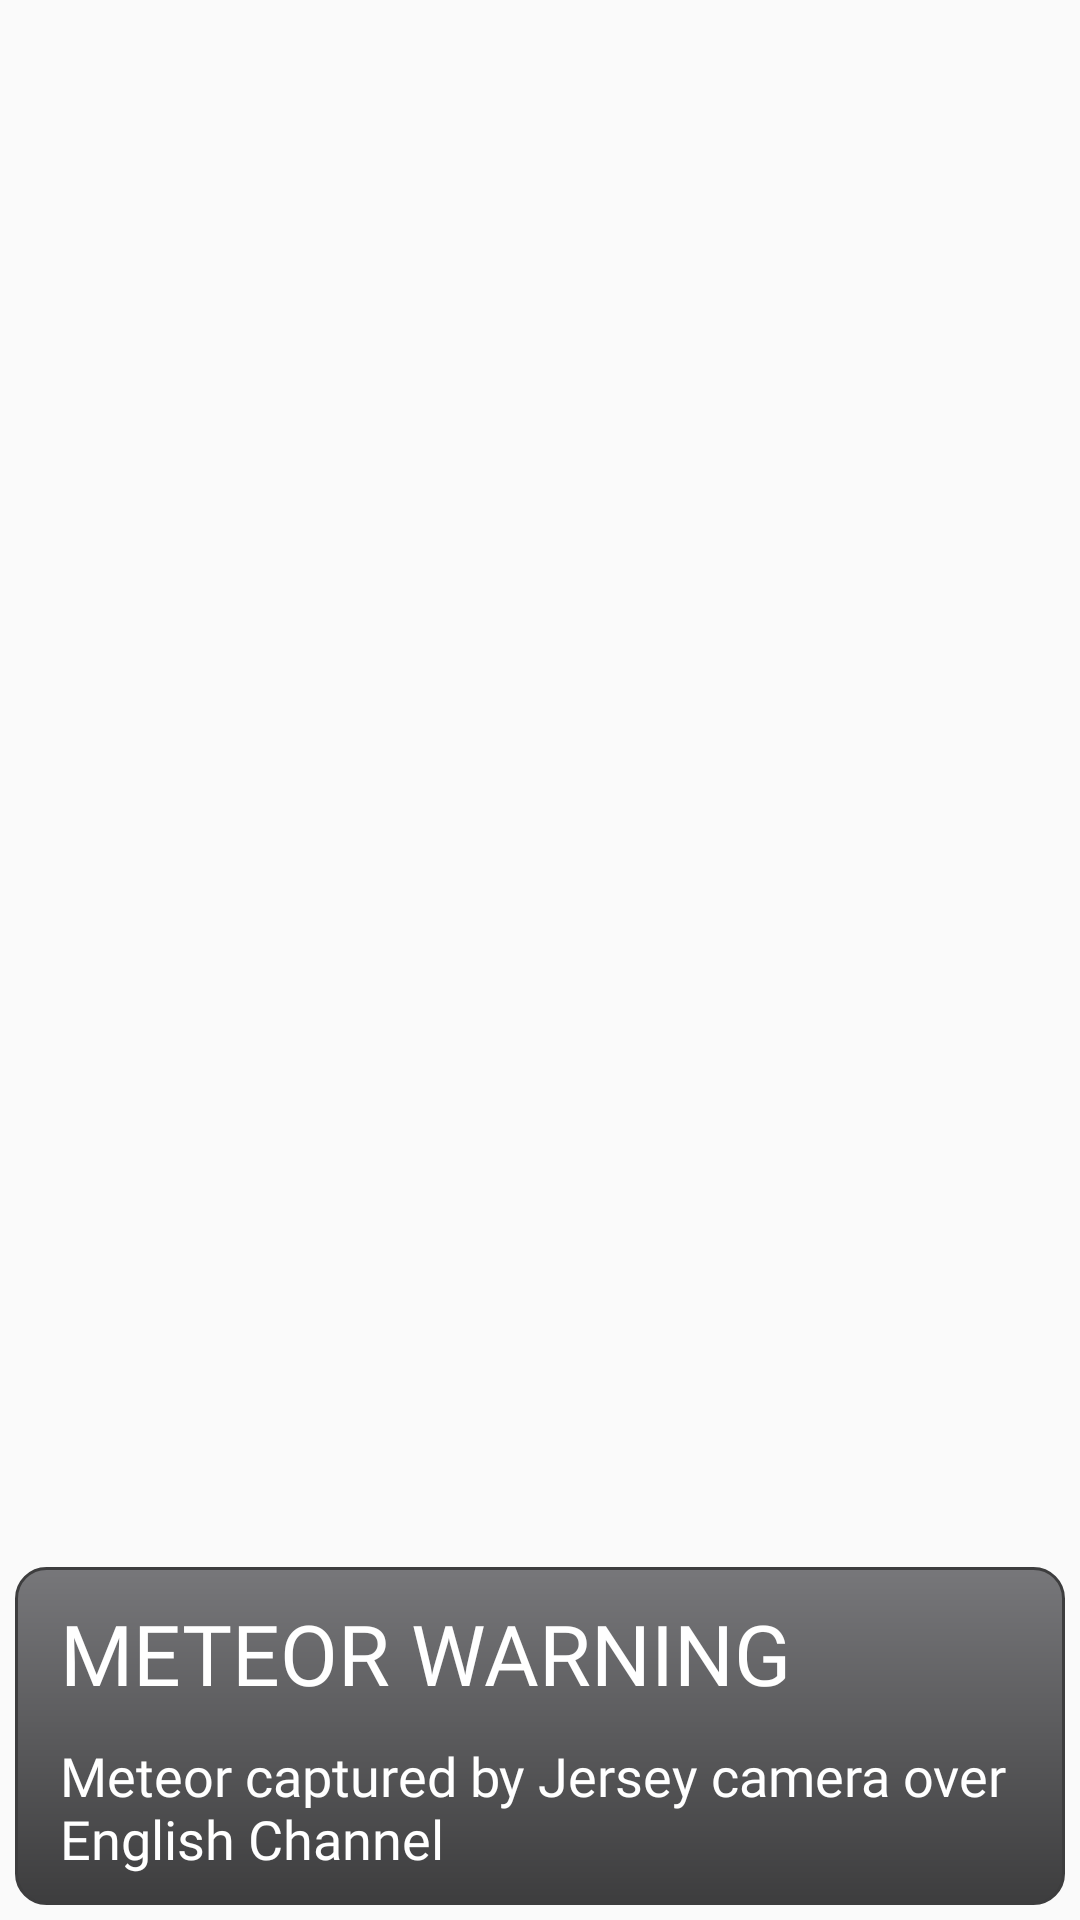

Write the Android layout XML for this screen, with the resource values it uses.
<!-- AndroidManifest.xml: application theme AppFullScreenTheme -->
<!-- res/layout/fragment_preview.xml -->
<?xml version="1.0" encoding="utf-8"?>
<layout xmlns:android="http://schemas.android.com/apk/res/android"
    xmlns:app="http://schemas.android.com/apk/res-auto"
    xmlns:tools="http://schemas.android.com/tools"
    tools:context=".view.PreviewFragment">
    <data>
        <variable
            name="count"
            type="String"/>
        <variable
            name="day"
            type="String"/>
    </data>

    <FrameLayout
        android:id="@+id/fragment_preview"
        android:layout_width="match_parent"
        android:layout_height="wrap_content">



        <LinearLayout
            android:layout_gravity="bottom"
            android:layout_margin="5dp"
            android:background="@drawable/ic_background_preview"
            android:orientation="vertical"
            android:layout_width="match_parent"
            android:layout_height="wrap_content">

            <TextView
                android:layout_gravity="center_horizontal|bottom"
                android:id="@+id/textViewHead"
                android:textColor="@android:color/white"
                android:layout_width="match_parent"
                android:gravity="bottom|start"
                android:layout_marginTop="10dp"
                android:layout_marginBottom="10dp"
                android:layout_marginStart="10dp"
                android:layout_height="wrap_content"
                android:fontFamily="@font/bold"
                android:text="@string/news_head_1"
                android:textSize="28sp" />

            <TextView
                android:layout_gravity="center_horizontal|bottom"
                android:id="@+id/textViewBody"
                android:textColor="@android:color/white"
                android:layout_width="match_parent"
                android:gravity="bottom|start"
                android:layout_marginStart="10dp"
                android:textAllCaps="false"
                android:layout_marginBottom="10dp"
                android:layout_height="wrap_content"
                android:fontFamily="@font/light"
                android:text="@string/news_body_1"
                android:textSize="18sp" />


        </LinearLayout>

    </FrameLayout>
</layout>
<!-- resources referenced by this layout -->
<resources>
  <!-- drawable ic_background_preview (drawable) -->
  <?xml version="1.0" encoding="utf-8"?>
  <layer-list xmlns:android="http://schemas.android.com/apk/res/android">
      <item>
          <shape android:shape="rectangle">
              <gradient android:startColor="#993D3D3E"
                  android:endColor="#7777777A"
                  android:type="linear"
                  android:angle="90"/>
              <corners android:radius="10dp"/>
  
          </shape>
      </item>
  </layer-list>
  <string name="news_body_1">Meteor captured by Jersey camera over English Channel</string>
  <string name="news_head_1">METEOR WARNING</string>
  <style name="AppFullScreenTheme" parent="Theme.AppCompat.Light.NoActionBar">
          
  
          <item name="android:textAppearance">@style/TextAppearance.AppCompat</item>
          <item name="android:windowContentOverlay">@null</item>
          <item name="android:actionBarStyle">@style/action_bar_theme</item>
          <item name="android:windowTranslucentStatus">true</item>
          <item name="android:windowDrawsSystemBarBackgrounds">true</item>
          <item name="android:windowActivityTransitions">true</item>
          <item name="android:windowNoTitle">true</item>
          <item name="android:windowFullscreen">true</item>
          <item name="android:windowDisablePreview">true</item>
          <item name="android:navigationBarColor">@android:color/transparent</item>
  
      </style>
  <style name="action_bar_theme" parent="@android:style/Widget.Holo.ActionBar">
          <item name="android:background">@null</item>
      </style>
</resources>
